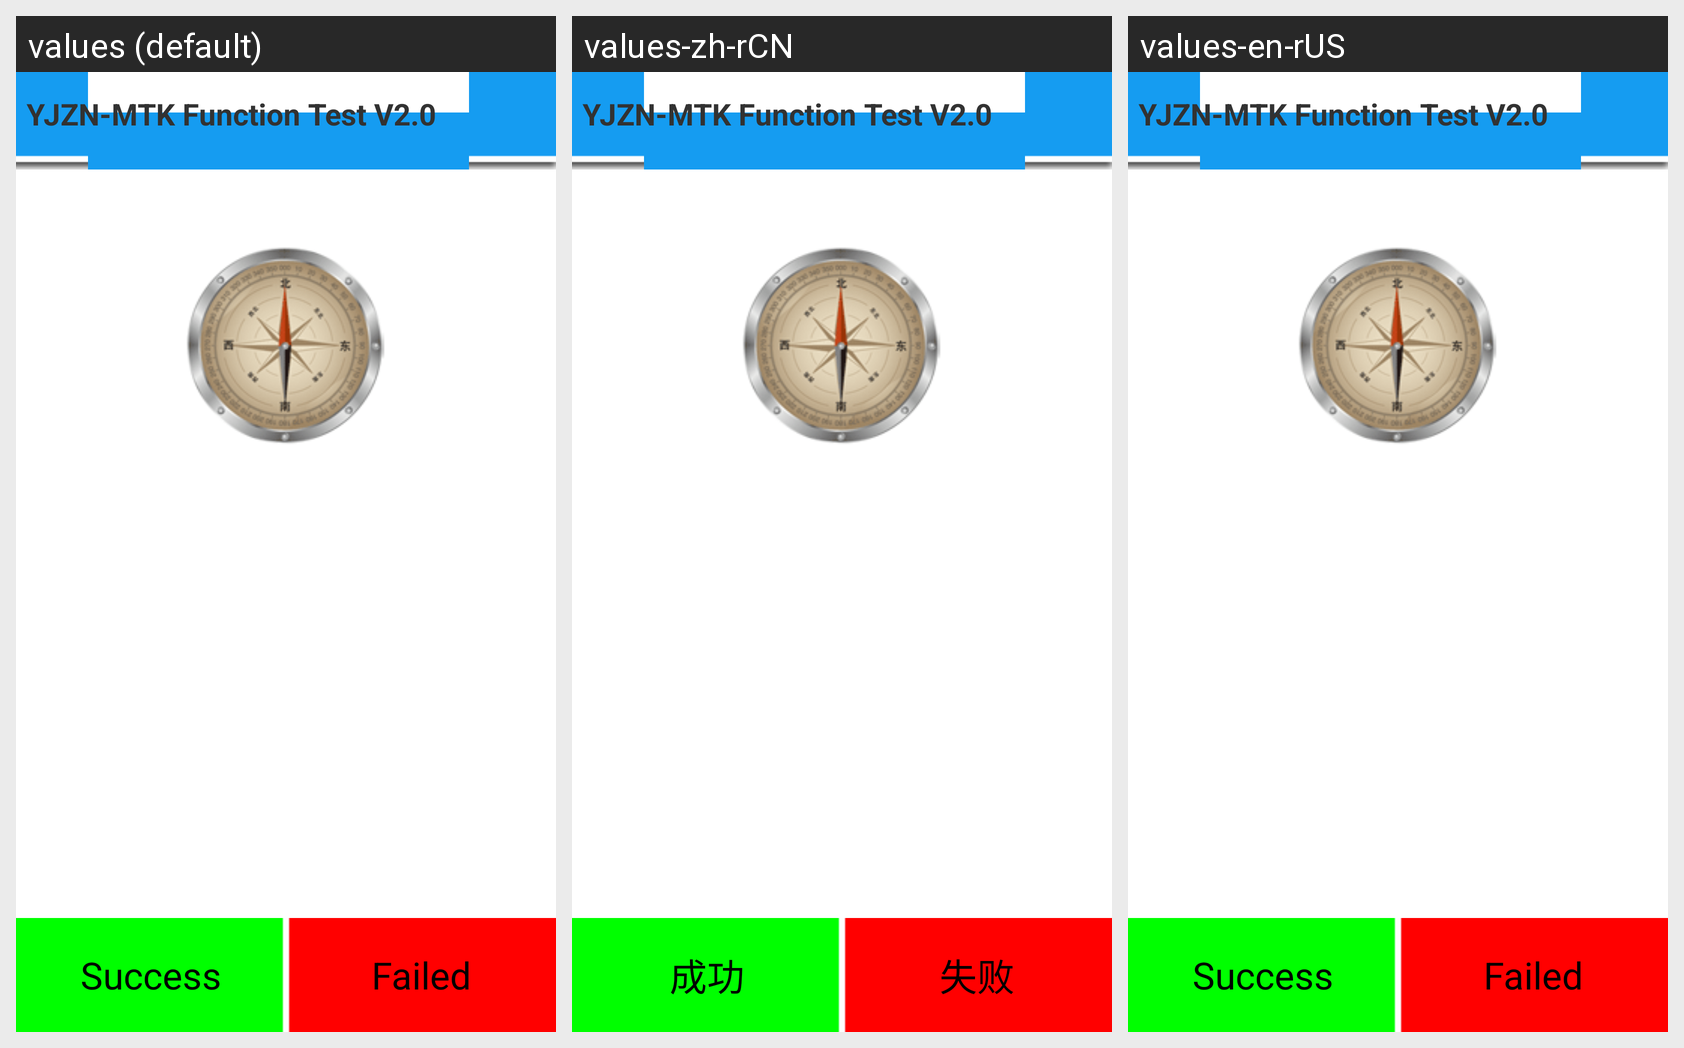

Strings drawn on this Android screen and how each of the app's shown locales translates them:
Android screen res/layout/msensor.xml rendered under 3 locales, left to right: values (default), values-zh-rCN, values-en-rUS. Device: Nexus 5 (rendered at 1080×1920; each locale shown at half size, 540×960, under a caption strip naming it); theme android:Theme.Light.NoTitleBar.
Strings drawn on this screen, with the default value and each locale's value (text and hints the layout hard-codes, and strings that could not be matched under every locale, appear in the picture but are not listed):

yjzn_header
  values: YJZN-MTK Function Test V2.0
  values-zh-rCN: YJZN-MTK Function Test V2.0
  values-en-rUS: YJZN-MTK Function Test V2.0  [not translated; the default value is used]

Success
  values: Success
  values-zh-rCN: 成功
  values-en-rUS: Success  [not translated; the default value is used]

Failed
  values: Failed
  values-zh-rCN: 失败
  values-en-rUS: Failed  [not translated; the default value is used]
